Run: headless pygame with SDL's dummy video driver; simulated clock (each Clock.tick advances the game by its frame time, no real sleeping); random seed 0; keys injected as events and as key.get_pressed() state; mouse plan: one left click at the window centre at the start of phase 2, then a move to the lower-right quarter at the start of phase 3.
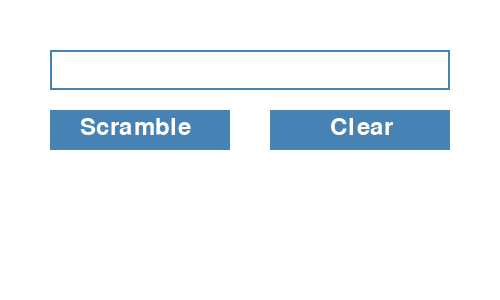
Frame 1 of 4 · flips 1–60 · no input
Frame 2 of 4 · flips 61–180 · clicked the window centre · tapped SPACE, RETURN · held RIGHT (→), D · screen unchanged from frame 1, image omitted
Frame 3 of 4 · flips 181–300 · moved the mouse to the lower-right quarter · held DOWN (↓), S · screen unchanged from frame 2, image omitted
Frame 4 of 4 · flips 301–420 · held LEFT (←), A, UP (↑), W · screen unchanged from frame 3, image omitted

The pygame program that drew these frames:

import pygame
import random

pygame.init()

# Screen settings
WIDTH, HEIGHT = 500, 300
screen = pygame.display.set_mode((WIDTH, HEIGHT))
pygame.display.set_caption("Word Scrambler")

# Colors
WHITE = (255, 255, 255)
GRAY = (220, 220, 220)
BLACK = (0, 0, 0)
BLUE = (70, 130, 180)

# Fonts
FONT = pygame.font.SysFont(None, 36)

# Input and output
input_text = ""
scrambled_text = ""

# Input box
input_box = pygame.Rect(50, 50, 400, 40)

# Buttons
scramble_button = pygame.Rect(50, 110, 180, 40)
clear_button = pygame.Rect(270, 110, 180, 40)

clock = pygame.time.Clock()

def scramble_word(word):
    chars = list(word)
    random.shuffle(chars)
    return ''.join(chars)

running = True
active = False

while running:
    screen.fill(WHITE)

    for event in pygame.event.get():
        if event.type == pygame.QUIT:
            running = False

        if event.type == pygame.MOUSEBUTTONDOWN:
            # Check if user clicked inside the input box
            active = input_box.collidepoint(event.pos)

            if scramble_button.collidepoint(event.pos):
                scrambled_text = scramble_word(input_text)

            if clear_button.collidepoint(event.pos):
                input_text = ""
                scrambled_text = ""

        if event.type == pygame.KEYDOWN and active:
            if event.key == pygame.K_BACKSPACE:
                input_text = input_text[:-1]
            elif len(input_text) < 30 and event.unicode.isprintable():
                input_text += event.unicode

    # Draw input box
    pygame.draw.rect(screen, GRAY if active else BLUE, input_box, 2)
    input_surface = FONT.render(input_text, True, BLACK)
    screen.blit(input_surface, (input_box.x + 5, input_box.y + 5))

    # Draw buttons
    pygame.draw.rect(screen, BLUE, scramble_button)
    scramble_label = FONT.render("Scramble", True, WHITE)
    screen.blit(scramble_label, (scramble_button.x + 30, scramble_button.y + 5))

    pygame.draw.rect(screen, BLUE, clear_button)
    clear_label = FONT.render("Clear", True, WHITE)
    screen.blit(clear_label, (clear_button.x + 60, clear_button.y + 5))

    # Show scrambled result
    if scrambled_text:
        label = FONT.render(f"Scrambled: {scrambled_text}", True, BLACK)
        screen.blit(label, (50, 180))

    pygame.display.flip()
    clock.tick(60)

pygame.quit()
